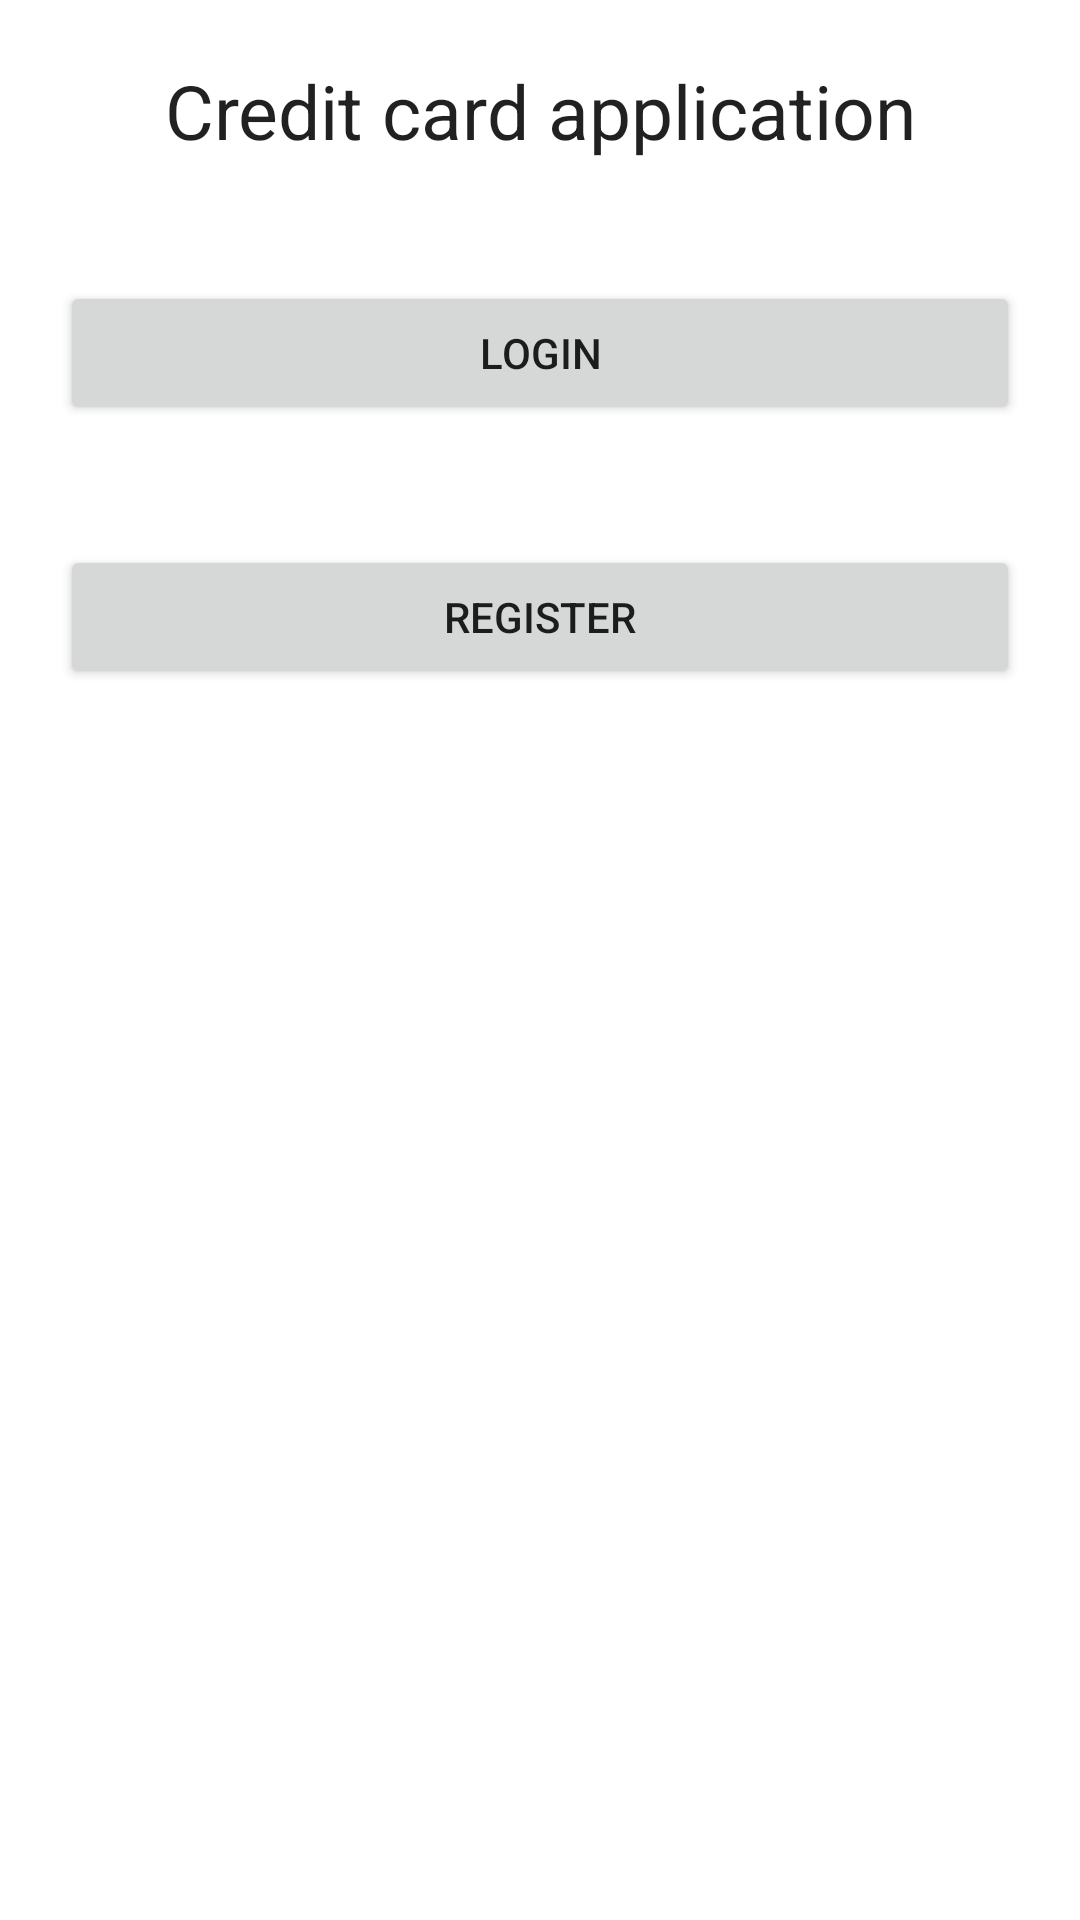

Produce the Android XML layout that renders to this screen, including the resource entries it uses.
<!-- AndroidManifest.xml: application theme Theme.BAMProjekt -->
<!-- res/layout/activity_main.xml -->
<?xml version="1.0" encoding="utf-8"?>
<LinearLayout xmlns:android="http://schemas.android.com/apk/res/android"
    xmlns:tools="http://schemas.android.com/tools"
    android:layout_width="match_parent"
    android:layout_height="match_parent"
    tools:context=".MainActivity"
    android:orientation="vertical"
    >

    <TextView
        android:layout_width="match_parent"
        android:layout_height="wrap_content"
        android:text="Credit card application"
        style = "@style/TextAppearance.AppCompat.Headline"
        android:textSize = "25sp"
        android:textAlignment="center"
        android:layout_margin="20sp"/>

    <Button
        android:layout_width="match_parent"
        android:layout_height="wrap_content"
        android:layout_margin="20sp"
        android:text="Login"
        android:onClick="onClickLogin"/>

    <Button
        android:layout_width="match_parent"
        android:layout_height="wrap_content"
        android:layout_margin="20sp"
        android:text="Register"
        android:onClick="onClickRegister"/>

</LinearLayout>
<!-- resources referenced by this layout -->
<resources>
  <style name="Theme.BAMProjekt" parent="Theme.MaterialComponents.DayNight.DarkActionBar">
          
          <item name="colorPrimary">@color/purple_500</item>
          <item name="colorPrimaryVariant">@color/purple_700</item>
          <item name="colorOnPrimary">@color/white</item>
          
          <item name="colorSecondary">@color/teal_200</item>
          <item name="colorSecondaryVariant">@color/teal_700</item>
          <item name="colorOnSecondary">@color/black</item>
          
          <item name="android:statusBarColor" tools:targetApi="l">?attr/colorPrimaryVariant</item>
          
      </style>
  <!-- not gathered from this repository: default colours our renderer supplied (Android Studio template values) -->
  <color name="purple_500">#FF6200EE</color>
  <color name="purple_700">#FF3700B3</color>
  <color name="teal_200">#FF03DAC5</color>
  <color name="teal_700">#FF018786</color>
  <color name="black">#FF000000</color>
  <color name="white">#FFFFFFFF</color>
</resources>
